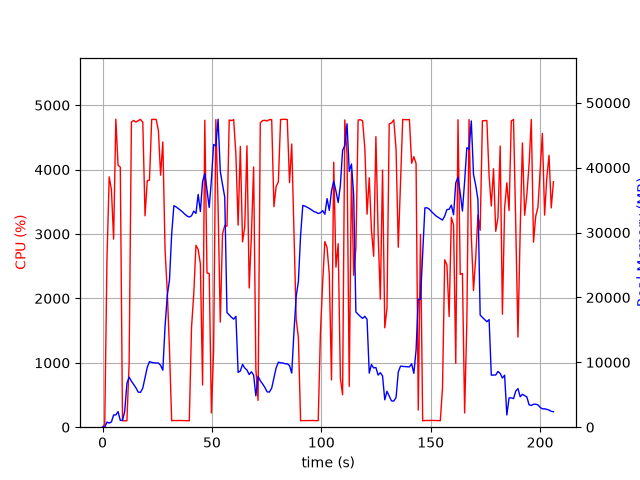

The file beside this chart, header and first rows:
elapsed_time, nproc, cpu, mem_real, mem_virtual
4.5299530029296875e-05, 1, 0.0, 5.973, 1932
1.006, 1, 45.7, 33.55, 133
2.014, 1, 2594, 784.3, 5040
3.033, 1, 3887, 631.3, 5072
4.051, 1, 3689, 800.4, 5788
5.059, 1, 2921, 1888, 7068
6.077, 1, 4783, 1888, 7068
7.098, 1, 4067, 2402, 8604
8.114, 1, 4039, 1049, 9628
9.121, 1, 100.2, 1049, 9628
10.13, 1, 99.2, 2442, 18674
11.14, 1, 100.2, 6744, 18674
12.15, 1, 985.2, 7718, 18757
13.2, 1, 4740, 7097, 18829
14.21, 1, 4763, 6601, 18877
15.26, 1, 4738, 6069, 18889
16.31, 1, 4761, 5402, 18946
17.35, 1, 4779, 5374, 18946
18.4, 1, 4736, 6035, 19493
19.42, 1, 3282, 7672, 19493
20.43, 1, 3826, 9221, 23077
21.45, 1, 3836, 10104, 23077
22.47, 1, 4778, 9999, 23077
23.49, 1, 4780, 9921, 23077
24.51, 1, 4779, 9902, 23077
25.53, 1, 4609, 9891, 23077
26.54, 1, 3913, 9541, 23077
27.55, 1, 4430, 8791, 23902
28.58, 1, 2750, 15544, 37793
29.58, 1, 2112, 20300, 37793
30.59, 1, 1214, 22682, 58273
31.6, 1, 99.3, 29773, 58273
32.61, 1, 105.2, 34144, 58273
33.62, 1, 102.2, 33958, 58273
34.62, 1, 104.2, 33700, 58273
35.63, 1, 103.3, 33443, 58273
36.64, 1, 103.3, 33155, 58273
37.64, 1, 102.2, 32817, 58273
38.65, 1, 101.3, 32552, 58273
39.66, 1, 100.3, 32400, 58273
40.67, 1, 1544, 32582, 58273
41.69, 1, 2067, 33305, 58273
42.7, 1, 2824, 32956, 58273
43.71, 1, 2760, 35887, 58273
44.72, 1, 2539, 33245, 58273
45.72, 1, 655.7, 37862, 82869
46.73, 1, 4766, 39074, 82869
47.75, 1, 2395, 36572, 82869
48.75, 1, 2386, 33867, 82869
49.76, 1, 222.4, 38109, 82869
50.77, 1, 1190, 43588, 82869
51.79, 1, 4777, 43314, 82869
52.81, 1, 3425, 47476, 82893
53.82, 1, 1632, 39456, 82893
54.84, 1, 2999, 37407, 82893
55.86, 1, 3133, 35477, 82893
56.88, 1, 3120, 17670, 82893
57.9, 1, 4770, 17310, 82893
58.92, 1, 4760, 16947, 82893
59.94, 1, 4776, 16654, 82893
... 144 more rows
